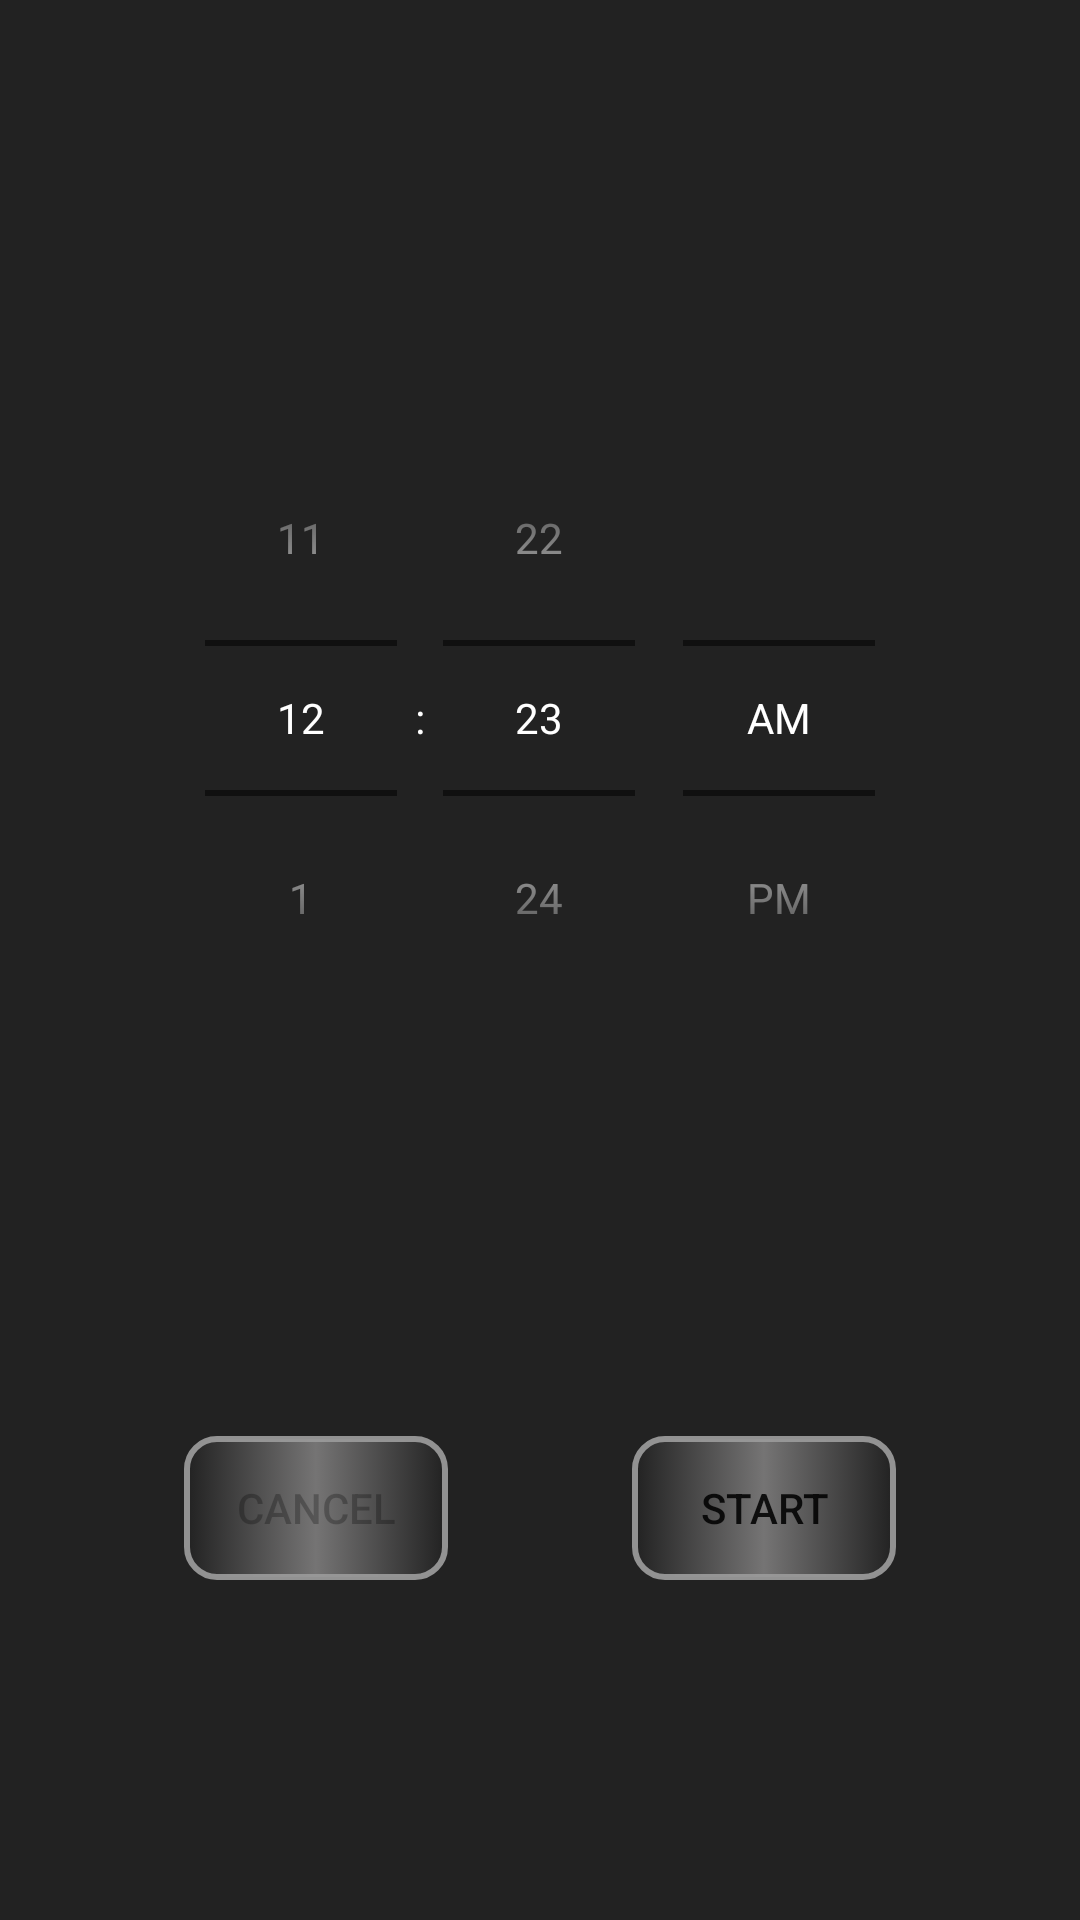

The Android layout XML behind this screen, and the referenced resources:
<!-- AndroidManifest.xml: application theme AppTheme -->
<!-- res/layout/fragment_time_picker.xml -->
<?xml version="1.0" encoding="utf-8"?>
<androidx.constraintlayout.widget.ConstraintLayout
    xmlns:android="http://schemas.android.com/apk/res/android"
    xmlns:tools="http://schemas.android.com/tools"
    xmlns:app="http://schemas.android.com/apk/res-auto"

    android:background="#222222"

    android:layout_width="match_parent"
    android:layout_height="match_parent"
    tools:context=".Fragments.TimePickerFragment">

    <TimePicker
        android:id="@+id/time_picker"
        style="@android:style/Widget.Material.Light.TimePicker"
        android:layout_width="match_parent"
        android:layout_height="wrap_content"
        android:timePickerMode="spinner"

        android:layout_margin="10dp"
        android:padding="10dp"
        android:theme="@style/TimePickerTheme"

        app:layout_constraintTop_toTopOf="parent"
        app:layout_constraintBottom_toTopOf="@id/cancel"
        app:layout_constraintStart_toStartOf="parent"
        app:layout_constraintEnd_toEndOf="parent"/>

    <Button
        android:id="@+id/cancel"
        android:layout_width="wrap_content"
        android:layout_height="wrap_content"

        android:text="Cancel"
        android:background="@drawable/button_shape"
        android:enabled="false"

        app:layout_constraintTop_toBottomOf="@id/time_picker"
        app:layout_constraintBottom_toBottomOf="parent"
        app:layout_constraintStart_toStartOf="parent"
        app:layout_constraintEnd_toStartOf="@+id/start_pause"/>

    <Button
        android:id="@+id/start_pause"
        android:layout_width="wrap_content"
        android:layout_height="wrap_content"

        android:text="Start"
        android:background="@drawable/button_shape"

        app:layout_constraintTop_toTopOf="@id/cancel"
        app:layout_constraintBottom_toBottomOf="@id/cancel"
        app:layout_constraintStart_toEndOf="@+id/cancel"
        app:layout_constraintEnd_toEndOf="parent" />

</androidx.constraintlayout.widget.ConstraintLayout>
<!-- resources referenced by this layout -->
<resources>
  <!-- drawable button_shape (drawable) -->
  <?xml version="1.0" encoding="utf-8"?>
  <selector xmlns:android="http://schemas.android.com/apk/res/android" >
      <item android:state_pressed="false">
          <shape android:shape="rectangle">
  
              <gradient
                  android:angle="0"
                  android:endColor="#222222"
                  android:centerColor="#757474"
                  android:startColor="#222222" />
  
              <corners android:radius="10dp" />
  
              <stroke
                  android:width="2dp"
                  android:color="#F09A9999" />
  
          </shape>
      </item>
  
      <item android:state_pressed="true" >
          <shape android:shape="rectangle">
  
              <gradient
                  android:angle="0"
                  android:endColor="#FF9800"
                  android:centerColor="#FFEB3B"
                  android:startColor="#FF9800" />
  
              <corners android:radius="10dp" />
  
              <stroke
                  android:width="2dp"
                  android:color="#F0FFFFFF" />
  
          </shape>
      </item>
  
  </selector>
  <style name="TimePickerTheme">
          <item name="android:textColorPrimary">@color/colorWhite</item>
          <item name="android:textColor">@color/colorWhite</item>
      </style>
  <style name="AppTheme" parent="Theme.AppCompat.Light.DarkActionBar">
          
          <item name="colorPrimary">@color/colorPrimary</item>
          <item name="colorPrimaryDark">@color/colorPrimaryDark</item>
          <item name="colorAccent">@color/colorAccent</item>
      </style>
  <color name="colorWhite">#FFFFFF</color>
  <color name="colorPrimary">#6200EE</color>
  <color name="colorPrimaryDark">#3700B3</color>
  <color name="colorAccent">#03DAC5</color>
</resources>
